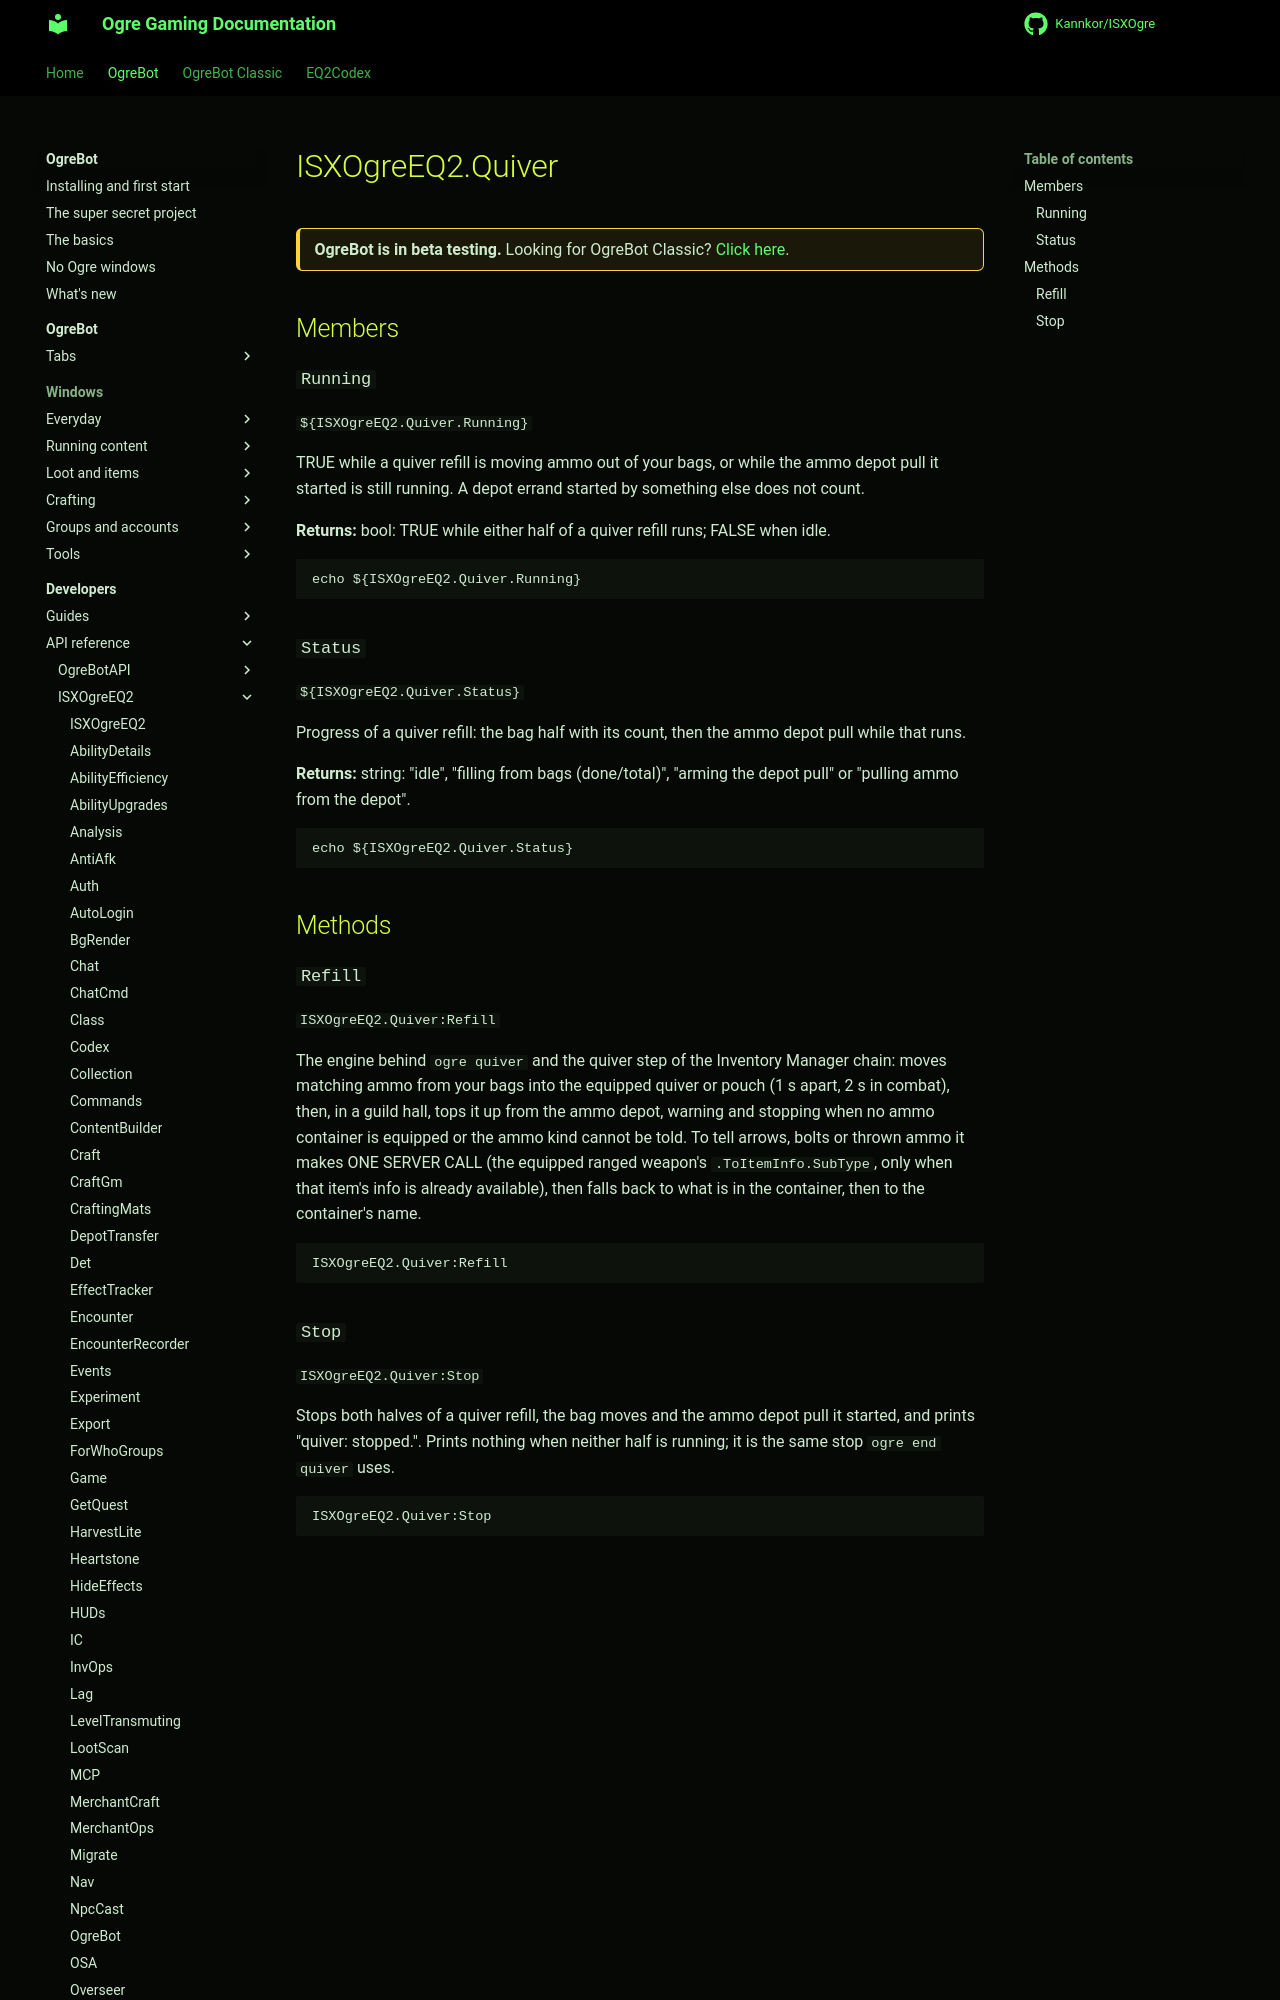

repository: Kannkor/ISXOgre · page: EQ2/bot/developer/api/isxogreeq2/Quiver/index.html · generator: mkdocs

# ISXOgreEQ2.Quiver

<div class="ogre-beta" markdown>
**OgreBot is in beta testing.** Looking for OgreBot Classic? [Click here](../../../../index.md).
</div>

## Members

### `Running`

`${ISXOgreEQ2.Quiver.Running}`

TRUE while a quiver refill is moving ammo out of your bags, or while the ammo depot pull it started is still running. A depot errand started by something else does not count.

**Returns:** bool: TRUE while either half of a quiver refill runs; FALSE when idle.

```text
echo ${ISXOgreEQ2.Quiver.Running}
```

### `Status`

`${ISXOgreEQ2.Quiver.Status}`

Progress of a quiver refill: the bag half with its count, then the ammo depot pull while that runs.

**Returns:** string: "idle", "filling from bags (done/total)", "arming the depot pull" or "pulling ammo from the depot".

```text
echo ${ISXOgreEQ2.Quiver.Status}
```

## Methods
